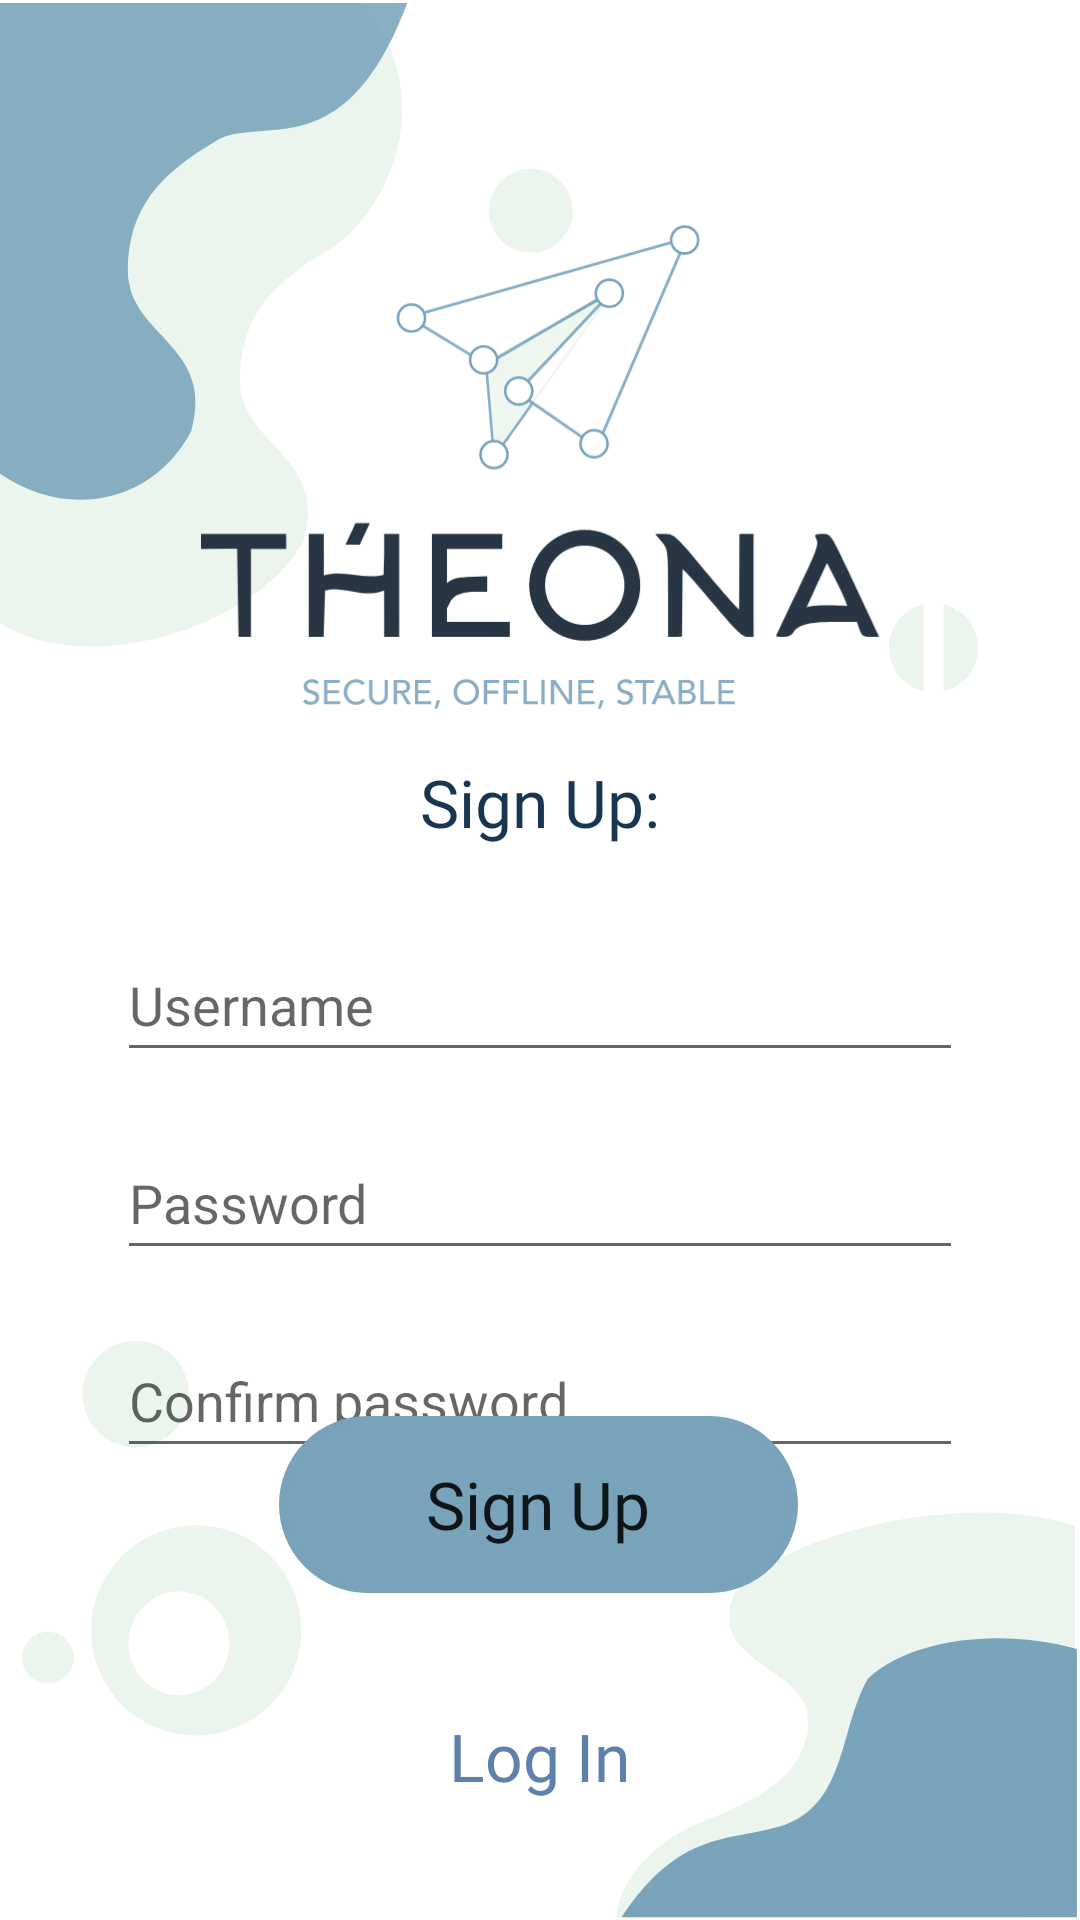

This screen was rendered from an Android layout file. Write that file and the resources it references.
<!-- AndroidManifest.xml: application theme Theme.TheonaUI2 -->
<!-- res/layout/activity_register.xml -->
<?xml version="1.0" encoding="utf-8"?>
<androidx.constraintlayout.widget.ConstraintLayout xmlns:android="http://schemas.android.com/apk/res/android"
    xmlns:app="http://schemas.android.com/apk/res-auto"
    xmlns:tools="http://schemas.android.com/tools"
    android:layout_width="match_parent"
    android:layout_height="match_parent"
    tools:context=".ui.RegisterActivity">

    <ImageView
        android:id="@+id/imageView"
        android:layout_width="191dp"
        android:layout_height="217dp"
        app:layout_constraintStart_toStartOf="parent"
        app:layout_constraintTop_toTopOf="parent"
        app:srcCompat="@drawable/l_abstract_light" />

    <ImageView
        android:id="@+id/imageView2"
        android:layout_width="353dp"
        android:layout_height="439dp"
        app:layout_constraintBottom_toBottomOf="parent"
        app:layout_constraintEnd_toEndOf="parent"
        app:srcCompat="@drawable/r_abstract_light" />

    <ImageView
        android:id="@+id/imageView3"
        android:layout_width="235dp"
        android:layout_height="162dp"
        app:layout_constraintBottom_toBottomOf="parent"
        app:layout_constraintEnd_toEndOf="parent"
        app:layout_constraintStart_toStartOf="parent"
        app:layout_constraintTop_toTopOf="parent"
        app:layout_constraintVertical_bias="0.156"
        app:srcCompat="@drawable/logo_light" />

    <TextView
        android:id="@+id/textView"
        android:layout_width="wrap_content"
        android:layout_height="wrap_content"
        android:layout_margin="16dp"
        android:fontFamily="@font/roboto_medium"
        android:text="Sign Up:"
        android:textAppearance="@style/TextAppearance.AppCompat.Large"
        android:textColor="@color/black_variant"
        app:layout_constraintEnd_toEndOf="parent"
        app:layout_constraintStart_toStartOf="parent"
        app:layout_constraintTop_toBottomOf="@+id/imageView3" />

    <EditText
        android:id="@+id/usernameEditText"
        android:layout_width="282dp"
        android:layout_height="48dp"
        android:layout_margin="18dp"
        android:ems="10"
        android:hint="Username"
        android:inputType="textPersonName"
        app:layout_constraintBottom_toTopOf="@+id/signUpButton"
        app:layout_constraintEnd_toEndOf="parent"
        app:layout_constraintHorizontal_bias="0.503"
        app:layout_constraintStart_toStartOf="parent"
        app:layout_constraintTop_toBottomOf="@+id/textView"
        app:layout_constraintVertical_bias="0.087" />

    <EditText
        android:id="@+id/passwordEditText"
        android:layout_width="282dp"
        android:layout_height="wrap_content"
        android:layout_marginTop="18dp"
        android:layout_marginBottom="18dp"
        android:ems="10"
        android:hint="Password"
        android:inputType="textPassword"
        android:minHeight="48dp"
        app:layout_constraintBottom_toTopOf="@+id/signUpButton"
        app:layout_constraintEnd_toEndOf="@+id/usernameEditText"
        app:layout_constraintHorizontal_bias="1.0"
        app:layout_constraintStart_toStartOf="@+id/usernameEditText"
        app:layout_constraintTop_toBottomOf="@+id/usernameEditText"
        app:layout_constraintVertical_bias="0.0" />

    <EditText
        android:id="@+id/repeatPasswordEditText"
        android:layout_width="282dp"
        android:layout_height="wrap_content"
        android:layout_marginTop="18dp"
        android:layout_marginBottom="18dp"
        android:ems="10"
        android:hint="Confirm password"
        android:inputType="textPassword"
        android:minHeight="48dp"
        app:layout_constraintBottom_toTopOf="@+id/signUpButton"
        app:layout_constraintEnd_toEndOf="@+id/passwordEditText"
        app:layout_constraintHorizontal_bias="0.0"
        app:layout_constraintStart_toStartOf="@+id/passwordEditText"
        app:layout_constraintTop_toBottomOf="@+id/passwordEditText"
        app:layout_constraintVertical_bias="0.0" />

    <Button
        android:id="@+id/signUpButton"
        android:layout_width="173dp"
        android:layout_height="59dp"
        android:layout_marginBottom="28dp"
        android:background="@drawable/rounded_corner"
        android:backgroundTint="@color/abstract_second"
        android:fontFamily="@font/roboto_bold"
        android:text="Sign Up"
        android:textAppearance="@style/TextAppearance.AppCompat.Large"
        android:theme="@style/Button.Main"
        app:layout_constraintBottom_toTopOf="@+id/loginButton"
        app:layout_constraintEnd_toEndOf="parent"
        app:layout_constraintHorizontal_bias="0.498"
        app:layout_constraintStart_toStartOf="parent" />

    <Button
        android:id="@+id/loginButton"
        android:layout_width="136dp"
        android:layout_height="53dp"
        android:layout_marginBottom="28dp"
        android:backgroundTint="#00FFFFFF"
        android:fontFamily="@font/roboto_bold"
        android:stateListAnimator="@null"
        android:text="Log In"
        android:textAppearance="@style/TextAppearance.AppCompat.Large"
        android:textColor="@color/accent_color"
        app:layout_constraintBottom_toBottomOf="parent"
        app:layout_constraintEnd_toEndOf="parent"
        app:layout_constraintHorizontal_bias="0.498"
        app:layout_constraintStart_toStartOf="parent" />

</androidx.constraintlayout.widget.ConstraintLayout>
<!-- resources referenced by this layout -->
<resources>
  <color name="abstract_second">#79A2BB</color>
  <color name="accent_color">#5E81AC</color>
  <color name="black_variant">#183651</color>
  <!-- drawable l_abstract_light (drawable-v24) -->
  <vector xmlns:android="http://schemas.android.com/apk/res/android"
      android:width="197dp"
      android:height="222dp"
      android:viewportWidth="197"
      android:viewportHeight="222">
    <path
        android:pathData="M182.5,71.5m-14.5,0a14.5,14.5 0,1 1,29 0a14.5,14.5 0,1 1,-29 0"
        android:fillColor="@color/abstract_first"/>
    <path
        android:pathData="M0,0V213.48C30.6,232.82 88.32,214.74 104.32,185.24C112.95,154.96 82.2,152.72 82.47,129.29C82.71,108.7 92.95,96.66 113.07,84.96C130.85,74.62 153.31,34.93 124.5,0H0Z"
        android:fillColor="@color/abstract_first"/>
    <path
        android:pathData="M0,0V162.05C22.57,177.6 51.94,172.98 65.72,147.51C74.32,117.28 43.68,115.04 43.95,91.65C44.18,71.08 54.39,59.06 74.43,47.38C89.99,38.31 118.53,57.36 140,0H0Z"
        android:fillColor="@color/abstract_second"
        android:fillAlpha="0.870588"/>
  </vector>
  <!-- drawable rounded_corner (drawable) -->
  <?xml version="1.0" encoding="utf-8"?>
  <shape xmlns:android="http://schemas.android.com/apk/res/android" android:shape="rectangle">
      <stroke
          android:width="2dp"
          />
      <corners android:radius="32dp"/>
  </shape>
  <style name="Button.Main" parent="ThemeOverlay.AppCompat">
          <item name="colorAccent">@color/abstract_second</item>
      </style>
  <style name="Theme.TheonaUI2" parent="Theme.MaterialComponents.DayNight.DarkActionBar">
          
          <item name="colorPrimary">@color/accent_color</item>
          <item name="colorPrimaryVariant">@color/accent_color_variant</item>
          <item name="colorOnPrimary">@color/white</item>
          
          <item name="colorSecondary">@color/second_color</item>
          <item name="colorSecondaryVariant">@color/accent_color_variant</item>
          <item name="colorOnSecondary">@color/black</item>
          
          <item name="android:statusBarColor">?attr/colorPrimaryVariant</item>
          
  
          <item name="windowActionBar">false</item>
          <item name="windowNoTitle">true</item>
          <item name="android:windowFullscreen">true</item>
  
      </style>
  <color name="abstract_first">#EBF5ED</color>
  <color name="white">#FFFFFFFF</color>
  <color name="accent_color_variant">#81A1C1</color>
  <color name="second_color">#AAD6E2</color>
  <color name="black">#FF000000</color>
</resources>
